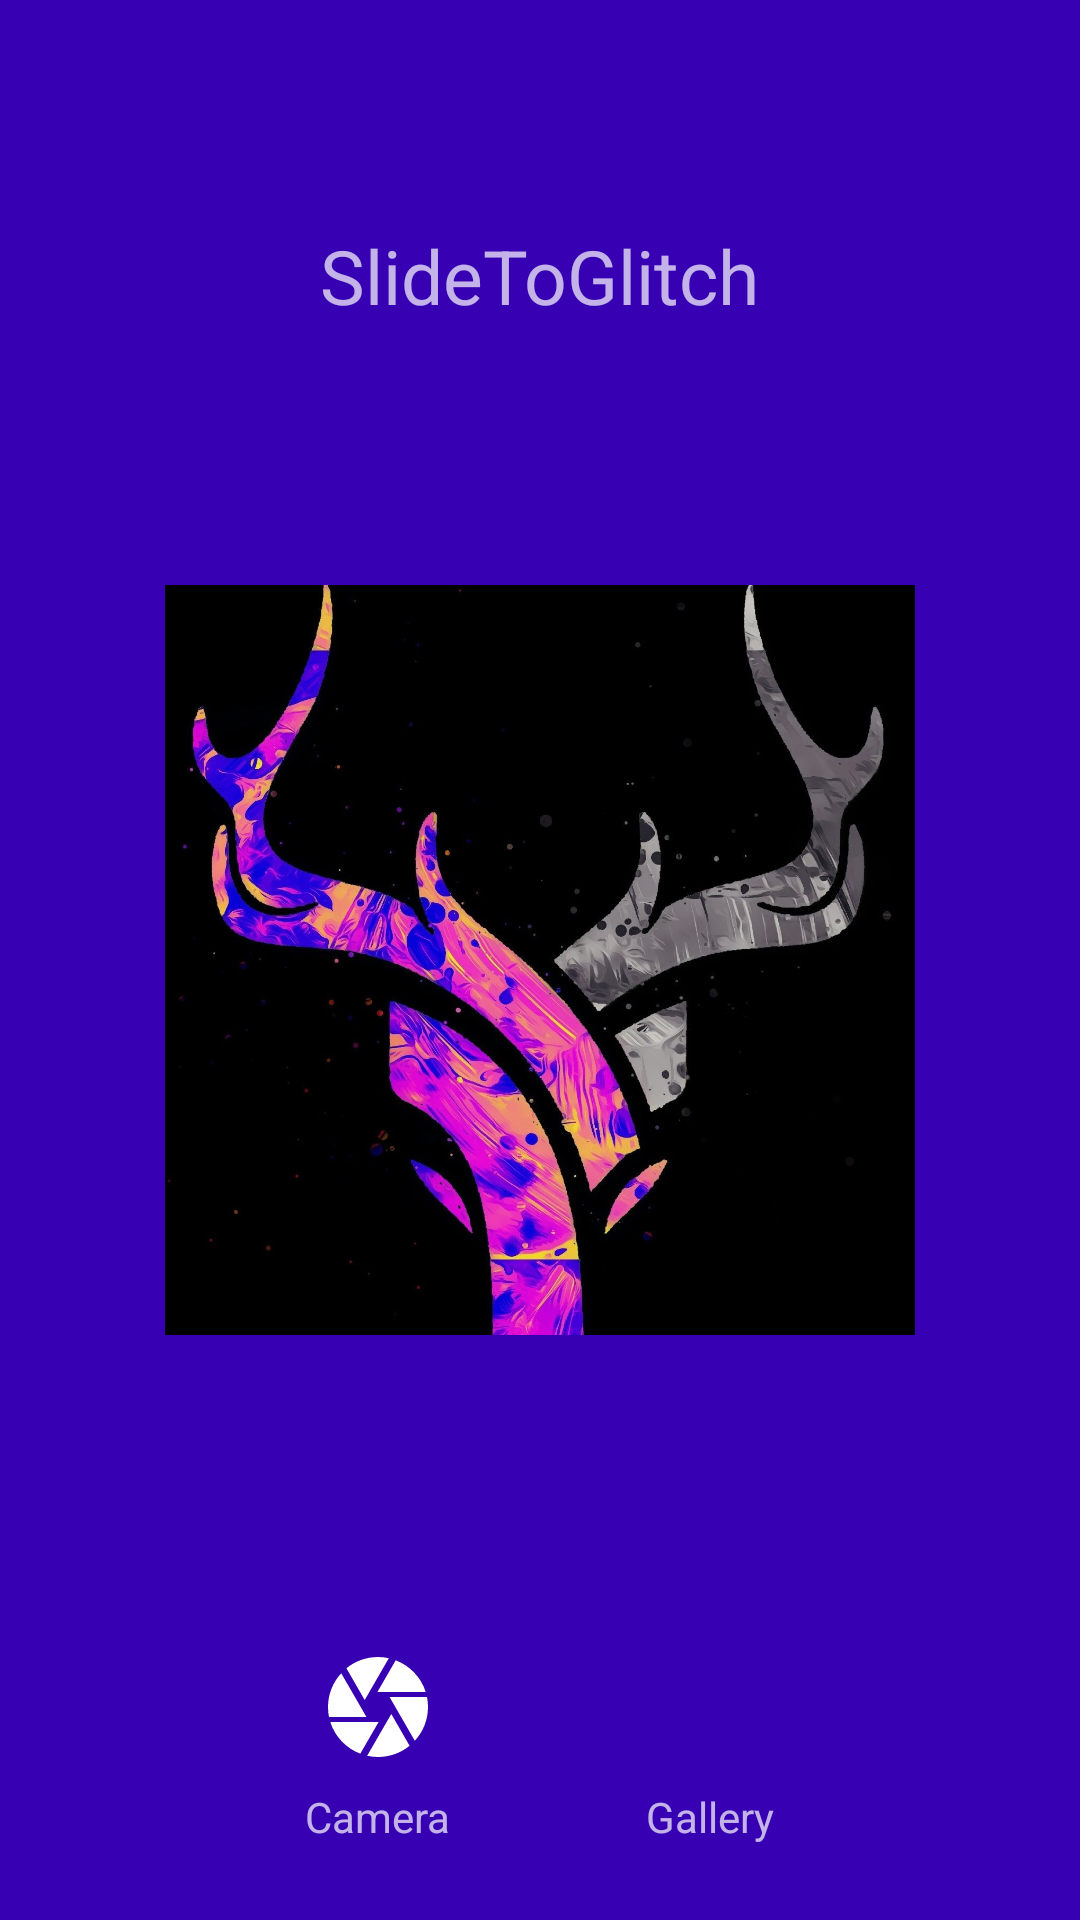

Write the Android layout XML for this screen, with the resource values it uses.
<!-- AndroidManifest.xml: activity theme MyAppTheme -->
<!-- res/layout/activity_home.xml -->
<?xml version="1.0" encoding="utf-8"?>
<androidx.constraintlayout.widget.ConstraintLayout xmlns:android="http://schemas.android.com/apk/res/android"
    xmlns:app="http://schemas.android.com/apk/res-auto"
    xmlns:tools="http://schemas.android.com/tools"
    android:layout_width="match_parent"
    android:layout_height="match_parent"
    android:background="@color/colorPrimaryDark"
    tools:context=".HomeActivity">

    <RelativeLayout
        android:layout_width="match_parent"
        android:layout_height="match_parent"
        app:layout_constraintBottom_toBottomOf="parent"
        app:layout_constraintLeft_toLeftOf="parent"
        app:layout_constraintRight_toRightOf="parent"
        app:layout_constraintTop_toTopOf="parent">


        <ImageView
            android:layout_width="250dp"
            android:layout_height="250dp"
            android:layout_centerInParent="true"
            android:contentDescription="@string/aries_logo_content_desc"
            android:scaleType="centerCrop"
            app:srcCompat="@drawable/aries_background" />

        <LinearLayout
            android:id="@+id/title_home"
            android:layout_width="wrap_content"
            android:layout_height="wrap_content"
            android:layout_centerHorizontal="true"
            android:layout_marginTop="75dp"
            android:gravity="center"
            tools:ignore="UseCompoundDrawables">

            <ImageView
                android:layout_width="@dimen/logo_width"
                android:layout_height="@dimen/logo_height"
                android:contentDescription="@string/app_logo_content_desc"
                app:srcCompat="@drawable/logo" />

            <TextView
                android:layout_width="wrap_content"
                android:layout_height="wrap_content"
                android:text="@string/app_name"
                android:textColor="@color/colorPrimaryWhite"
                android:textSize="25sp" />
        </LinearLayout>

        <LinearLayout
            android:layout_width="wrap_content"
            android:layout_height="wrap_content"
            android:layout_below="@id/title_home"
            android:layout_alignParentBottom="true"
            android:layout_centerHorizontal="true"
            android:layout_marginBottom="25dp"
            android:gravity="bottom">

            <RelativeLayout
                android:layout_width="wrap_content"
                android:layout_height="wrap_content"
                android:layout_marginEnd="65dp">

                <ImageView
                    android:id="@+id/camera_button_image"
                    android:layout_width="40dp"
                    android:layout_height="40dp"
                    android:layout_centerHorizontal="true"
                    android:contentDescription="@string/camera_button_content_desc"
                    android:onClick="openCamera"
                    app:srcCompat="@drawable/ic_camera" />

                <TextView
                    android:layout_width="wrap_content"
                    android:layout_height="wrap_content"
                    android:layout_below="@id/camera_button_image"
                    android:layout_marginTop="7dp"
                    android:onClick="openCamera"
                    android:text="@string/camera_button_text"
                    android:textColor="@color/colorPrimaryWhite" />
            </RelativeLayout>

            <RelativeLayout
                android:layout_width="wrap_content"
                android:layout_height="wrap_content">

                <ImageView
                    android:id="@+id/gallery_button_image"
                    android:layout_width="40dp"
                    android:layout_height="40dp"
                    android:layout_centerHorizontal="true"
                    android:contentDescription="@string/gallery_button_content_desc"
                    android:onClick="openGallery"
                    app:srcCompat="@drawable/ic_photo_library" />

                <TextView
                    android:layout_width="wrap_content"
                    android:layout_height="wrap_content"
                    android:layout_below="@id/gallery_button_image"
                    android:layout_marginTop="7dp"
                    android:onClick="openGallery"
                    android:text="@string/gallery_button_text"
                    android:textColor="@color/colorPrimaryWhite" />
            </RelativeLayout>

        </LinearLayout>
    </RelativeLayout>
</androidx.constraintlayout.widget.ConstraintLayout>
<!-- resources referenced by this layout -->
<resources>
  <!-- drawable aries_background: jpg bitmap (drawable-mdpi, 146517 bytes) -->
  <!-- drawable ic_camera (drawable) -->
  <vector xmlns:android="http://schemas.android.com/apk/res/android"
      android:width="24dp"
      android:height="24dp"
      android:viewportWidth="24"
      android:viewportHeight="24">
      <path
          android:fillColor="@android:color/white"
          android:pathData="M9.4,10.5l4.77,-8.26C13.47,2.09 12.75,2 12,2c-2.4,0 -4.6,0.85 -6.32,2.25l3.66,6.35 0.06,-0.1zM21.54,9c-0.92,-2.92 -3.15,-5.26 -6,-6.34L11.88,9h9.66zM21.8,10h-7.49l0.29,0.5 4.76,8.25C21,16.97 22,14.61 22,12c0,-0.69 -0.07,-1.35 -0.2,-2zM8.54,12l-3.9,-6.75C3.01,7.03 2,9.39 2,12c0,0.69 0.07,1.35 0.2,2h7.49l-1.15,-2zM2.46,15c0.92,2.92 3.15,5.26 6,6.34L12.12,15L2.46,15zM13.73,15l-3.9,6.76c0.7,0.15 1.42,0.24 2.17,0.24 2.4,0 4.6,-0.85 6.32,-2.25l-3.66,-6.35 -0.93,1.6z" />
  </vector>
  <!-- drawable logo: png bitmap (drawable-v24, 34134 bytes) -->
  <string name="app_logo_content_desc">logo</string>
  <string name="app_name">SlideToGlitch</string>
  <string name="aries_logo_content_desc">aries_content_desc</string>
  <string name="camera_button_content_desc">camera_button_image</string>
  <string name="camera_button_text">Camera</string>
  <string name="gallery_button_content_desc">gallery_button_image</string>
  <string name="gallery_button_text">Gallery</string>
  <style name="MyAppTheme" parent="Theme.AppCompat.NoActionBar">
          <item name="windowActionBar">false</item>
          <item name="windowNoTitle">true</item>
      </style>
  <!-- not gathered from this repository: default colours our renderer supplied (Android Studio template values) -->
  <color name="colorPrimaryDark">#FF3700B3</color>
</resources>
